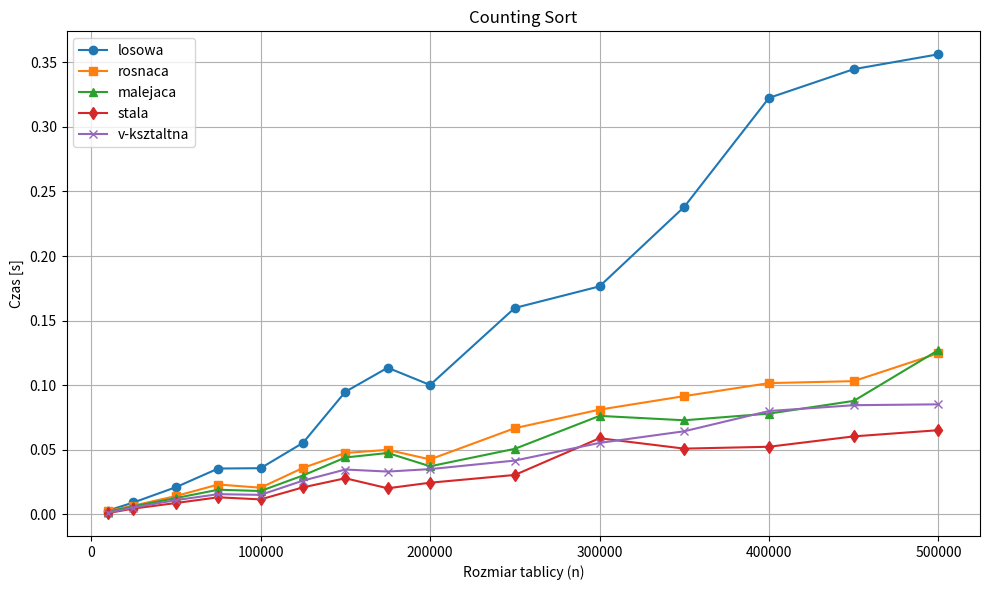

This figure's Python source:
import time
import random
import matplotlib.pyplot as plt

# --- sortowanie przez zliczanie ---
def counting_sort(A):
    if len(A) == 0:
        return A
    # znajdz maksimum
    k = 0
    for i in range(len(A)):
        if A[i] > k:
            k = A[i]
    # tablica zliczajaca
    C = [0] * (k + 1)
    B = [0] * len(A)
    # zlicz wystapienia
    for i in range(len(A)):
        C[A[i]] = C[A[i]] + 1
    # sumy prefiksowe
    for j in range(1, k + 1):
        C[j] = C[j] + C[j - 1]
    # budowanie tablicy wynikowej
    for i in range(len(A) - 1, -1, -1):
        B[C[A[i]] - 1] = A[i]
        C[A[i]] = C[A[i]] - 1
    return B

# --- generowanie tablic ---
def losowa(n):
    tablica = []
    for i in range(n):
        tablica.append(random.randint(0, n))
    return tablica

def rosnaca(n):
    tablica = []
    for i in range(n):
        tablica.append(i)
    return tablica

def malejaca(n):
    tablica = []
    for i in range(n - 1, -1, -1):
        tablica.append(i)
    return tablica

def stala(n):
    tablica = []
    for i in range(n):
        tablica.append(42)
    return tablica

def v_ksztaltna(n):
    tablica = []
    polowa = n // 2
    for i in range(polowa, 0, -1):
        tablica.append(i)
    for i in range(0, n - polowa):
        tablica.append(i)
    return tablica

# --- pomiary ---
rozmiary = [10000, 25000, 50000, 75000, 100000, 125000, 150000,
            175000, 200000, 250000, 300000, 350000, 400000, 450000, 500000]

nazwy = ["losowa", "rosnaca", "malejaca", "stala", "v-ksztaltna"]
generatory = [losowa, rosnaca, malejaca, stala, v_ksztaltna]
wyniki = {"losowa": [], "rosnaca": [], "malejaca": [], "stala": [], "v-ksztaltna": []}

for n in rozmiary:
    print("Rozmiar: " + str(n))
    for k in range(len(nazwy)):
        nazwa = nazwy[k]
        generator = generatory[k]
        tab = generator(n)
        start = time.time()
        wynik = counting_sort(tab)
        koniec = time.time()
        czas = koniec - start
        wyniki[nazwa].append(czas)
        print("  " + nazwa + ": " + str(round(czas, 4)) + " s")

# --- wykres ---
plt.figure(figsize=(10, 6))
plt.plot(rozmiary, wyniki["losowa"], "o-", label="losowa")
plt.plot(rozmiary, wyniki["rosnaca"], "s-", label="rosnaca")
plt.plot(rozmiary, wyniki["malejaca"], "^-", label="malejaca")
plt.plot(rozmiary, wyniki["stala"], "d-", label="stala")
plt.plot(rozmiary, wyniki["v-ksztaltna"], "x-", label="v-ksztaltna")
plt.xlabel("Rozmiar tablicy (n)")
plt.ylabel("Czas [s]")
plt.title("Counting Sort")
plt.legend()
plt.grid(True)
plt.tight_layout()
plt.savefig("counting_sort_wykres.png")
plt.show()
